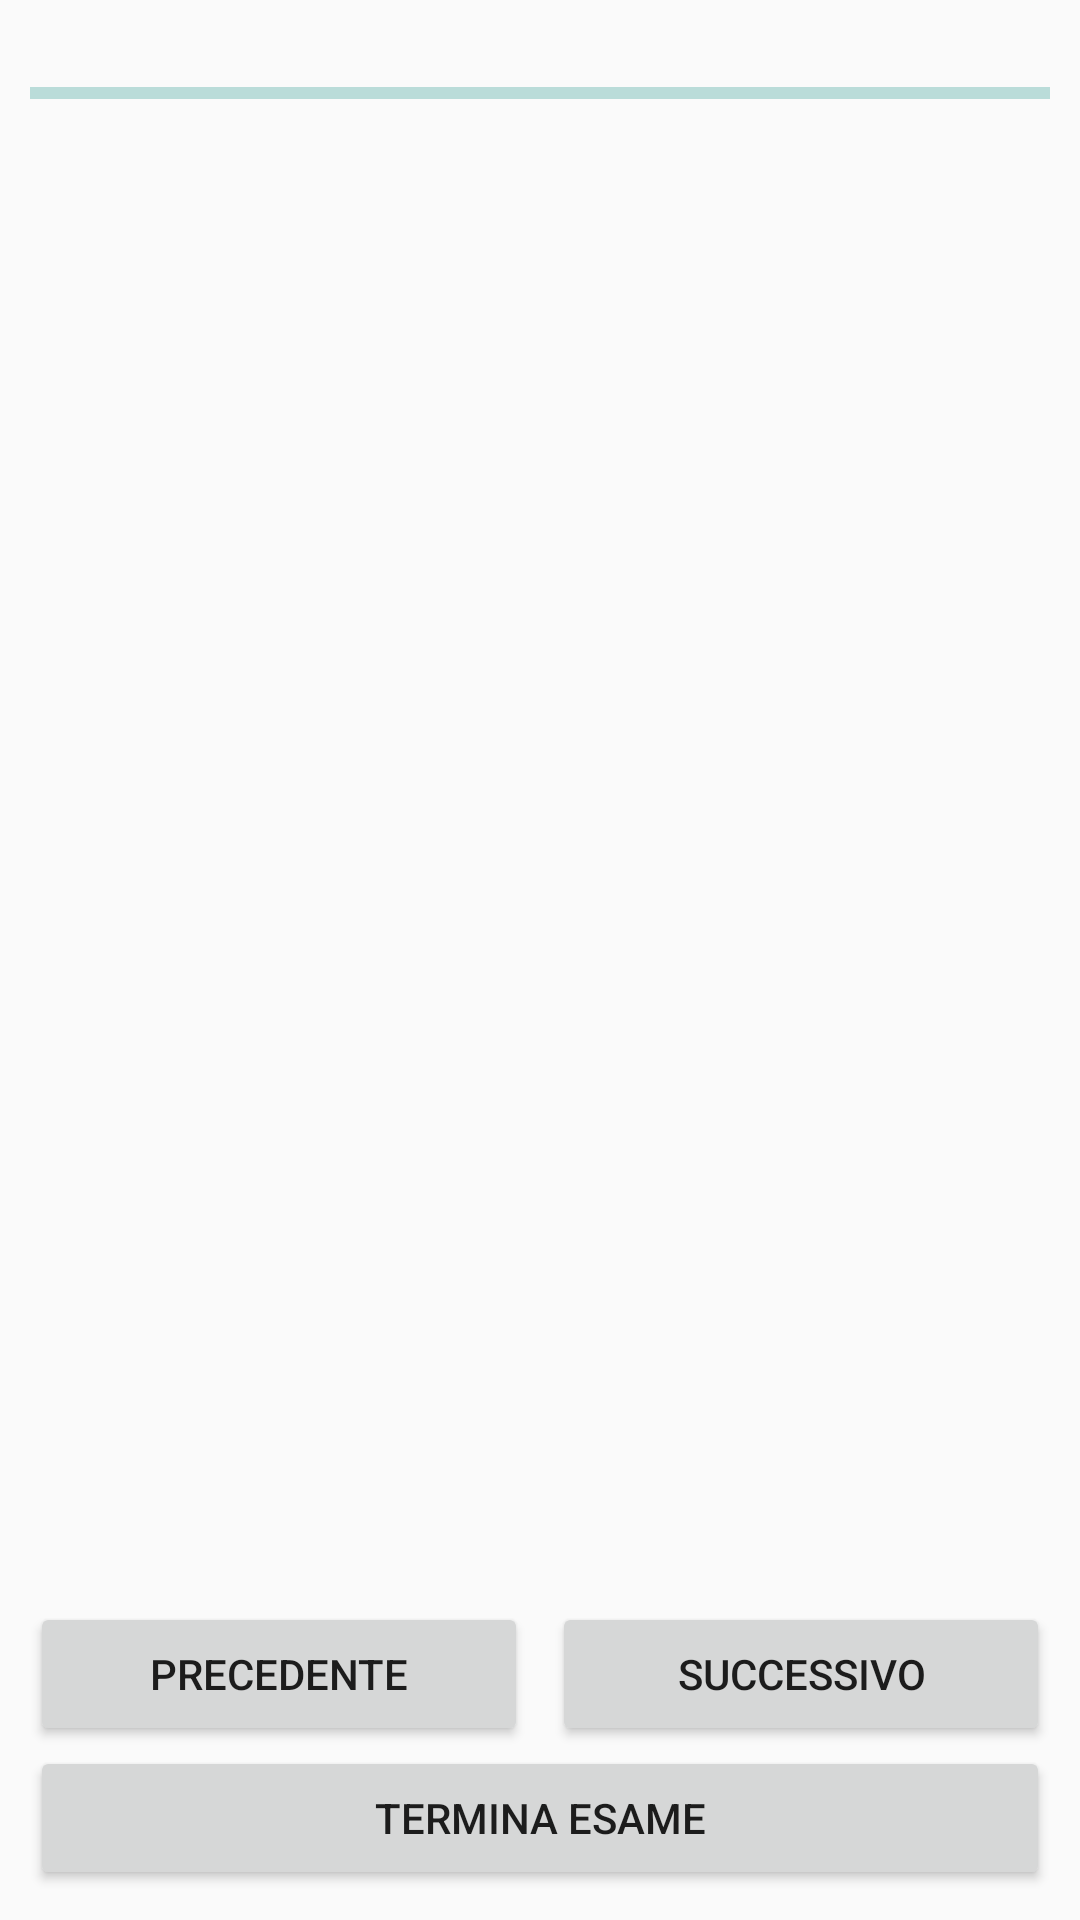

Here is an Android app screen rendered from its layout file. Give the layout XML and the strings, colors and styles it references.
<!-- AndroidManifest.xml: application theme AppTheme.NoActionBar -->
<!-- res/layout/activity_exam.xml -->
<?xml version="1.0" encoding="utf-8"?>
<RelativeLayout
    xmlns:android="http://schemas.android.com/apk/res/android"
    xmlns:tools="http://schemas.android.com/tools"
    xmlns:app="http://schemas.android.com/apk/res-auto"
    app:layout_behavior="@string/appbar_scrolling_view_behavior"
    android:layout_width="match_parent"
    android:layout_height="match_parent"
    android:padding="10dp"
    tools:context=".ui.ExamActivity">

    <TextView
        android:id="@+id/text_progress"
        style="@style/TextAppearance.Exam.QuestionIndicator"
        android:layout_width="match_parent"
        android:layout_height="wrap_content"
        android:layout_alignParentTop="true"
        tools:text="Domanda 35 di 70"/>

    <com.google.android.material.progressindicator.LinearProgressIndicator
        android:id="@+id/progress_exam"
        android:layout_width="match_parent"
        android:layout_height="6dp"
        android:layout_below="@+id/text_progress"
        android:indeterminate="false"
        style="@style/Widget.MaterialComponents.LinearProgressIndicator"
        tools:progress="50"/>

    <FrameLayout
        android:id="@+id/question_fragment"
        android:layout_width="match_parent"
        android:layout_height="wrap_content"
        android:layout_below="@+id/progress_exam"
        android:layout_above="@+id/button_bar"
        tools:layout="@layout/fragment_question" />

    <LinearLayout
        android:id="@+id/button_bar"
        android:layout_width="match_parent"
        android:layout_height="wrap_content"
        android:orientation="vertical"
        android:layout_alignParentBottom="true">

        <LinearLayout
            android:layout_width="match_parent"
            android:layout_height="wrap_content"
            android:orientation="horizontal">

            <Button
                android:id="@+id/button_previous"
                android:layout_width="0dp"
                android:layout_height="wrap_content"
                android:layout_weight="1"
                android:layout_marginEnd="4dp"
                android:text="@string/button_previous"/>

            <Button
                android:id="@+id/button_next"
                android:layout_width="0dp"
                android:layout_height="wrap_content"
                android:layout_weight="1"
                android:layout_marginStart="4dp"
                android:text="@string/button_next"/>

        </LinearLayout>

        <Button
            android:id="@+id/button_terminate"
            style="@style/AppTheme.Button.EndAction"
            android:layout_width="match_parent"
            android:layout_height="wrap_content"
            android:text="@string/button_terminate"/>

    </LinearLayout>

</RelativeLayout>
<!-- res/layout/fragment_question.xml (included above) -->
<?xml version="1.0" encoding="utf-8"?>
<LinearLayout xmlns:android="http://schemas.android.com/apk/res/android"
    xmlns:tools="http://schemas.android.com/tools"
    android:layout_width="match_parent"
    android:layout_height="match_parent"
    android:orientation="vertical"
    tools:context=".ui.QuestionFragment">

    <TextView
        android:id="@+id/text_subject"
        style="@style/TextAppearance.AppCompat.Medium"
        android:layout_width="match_parent"
        android:layout_height="wrap_content"
        android:layout_marginBottom="4dp"
        tools:text="Norme di circolazione ed elementi di fonia aeronautica"/>

    <ScrollView
        android:layout_width="match_parent"
        android:layout_height="0dp"
        android:layout_weight="1">

        <LinearLayout
            android:layout_width="wrap_content"
            android:layout_height="wrap_content"
            android:orientation="vertical">

            <TextView
                android:id="@+id/text_question"
                style="@style/TextAppearance.AppCompat.Large"
                android:layout_width="match_parent"
                android:layout_height="wrap_content"
                tools:text="Per un ultraleggero monomotore, il gruppo motoelica, oltre a formare la trazione, determina effetti secondari?" />

            <com.inthecheesefactory.thecheeselibrary.widget.AdjustableImageView
                android:id="@+id/image_picture"
                android:layout_width="match_parent"
                android:layout_height="wrap_content"
                android:layout_marginTop="10dp"
                android:visibility="gone"
                android:adjustViewBounds="true"
                android:scaleType="fitCenter"
                tools:visibility="visible"
                tools:src="@drawable/fig3"/>

            <RadioGroup
                android:layout_width="match_parent"
                android:layout_height="wrap_content"
                android:layout_marginTop="10dp">

                <RadioButton
                    android:id="@+id/radio_answer1"
                    android:tag="0"
                    android:layout_width="match_parent"
                    android:layout_height="wrap_content"
                    android:layout_marginBottom="@dimen/question_answers_margin"
                    android:textAppearance="@style/TextAppearance.AppCompat"
                    android:visibility="gone"
                    tools:visibility="visible"
                    tools:text="sì, la direzione ed entità della forza prodotta, rispetto alla cellula e alle superfici stabilizzatrici e di governo, nonché  la coppia di reazione dell'elica, determinano variazioni di assetto"/>

                <RadioButton
                    android:id="@+id/radio_answer2"
                    android:tag="1"
                    android:layout_width="match_parent"
                    android:layout_height="wrap_content"
                    android:layout_marginBottom="@dimen/question_answers_margin"
                    android:textAppearance="@style/TextAppearance.AppCompat"
                    android:visibility="gone"
                    tools:visibility="visible"
                    tools:text="serve principalmente per aumentare la portanza dell'ala"/>

                <RadioButton
                    android:id="@+id/radio_answer3"
                    android:tag="2"
                    android:layout_width="match_parent"
                    android:layout_height="wrap_content"
                    android:layout_marginBottom="@dimen/question_answers_margin"
                    android:textAppearance="@style/TextAppearance.AppCompat"
                    android:visibility="gone"
                    tools:visibility="visible"
                    tools:text="serve come zavorra per equilibrare la distribuzione dei pesi"/>

                <RadioButton
                    android:id="@+id/radio_answer4"
                    android:tag="3"
                    android:layout_width="match_parent"
                    android:layout_height="wrap_content"
                    android:layout_marginBottom="@dimen/question_answers_margin"
                    android:textAppearance="@style/TextAppearance.AppCompat"
                    android:visibility="gone"
                    tools:visibility="visible"
                    tools:text="non ha alcuna influenza sull'assetto dell'ultraleggero"/>

            </RadioGroup>

        </LinearLayout>

    </ScrollView>

</LinearLayout>
<!-- resources referenced by this layout -->
<resources>
  <dimen name="question_answers_margin">2dp</dimen>
  <!-- drawable fig3: jpg bitmap (drawable, 20250 bytes) -->
  <string name="button_next">Successivo</string>
  <string name="button_previous">Precedente</string>
  <string name="button_terminate">Termina esame</string>
  <style name="AppTheme.NoActionBar">
          <item name="windowActionBar">false</item>
          <item name="windowNoTitle">true</item>
      </style>
</resources>
